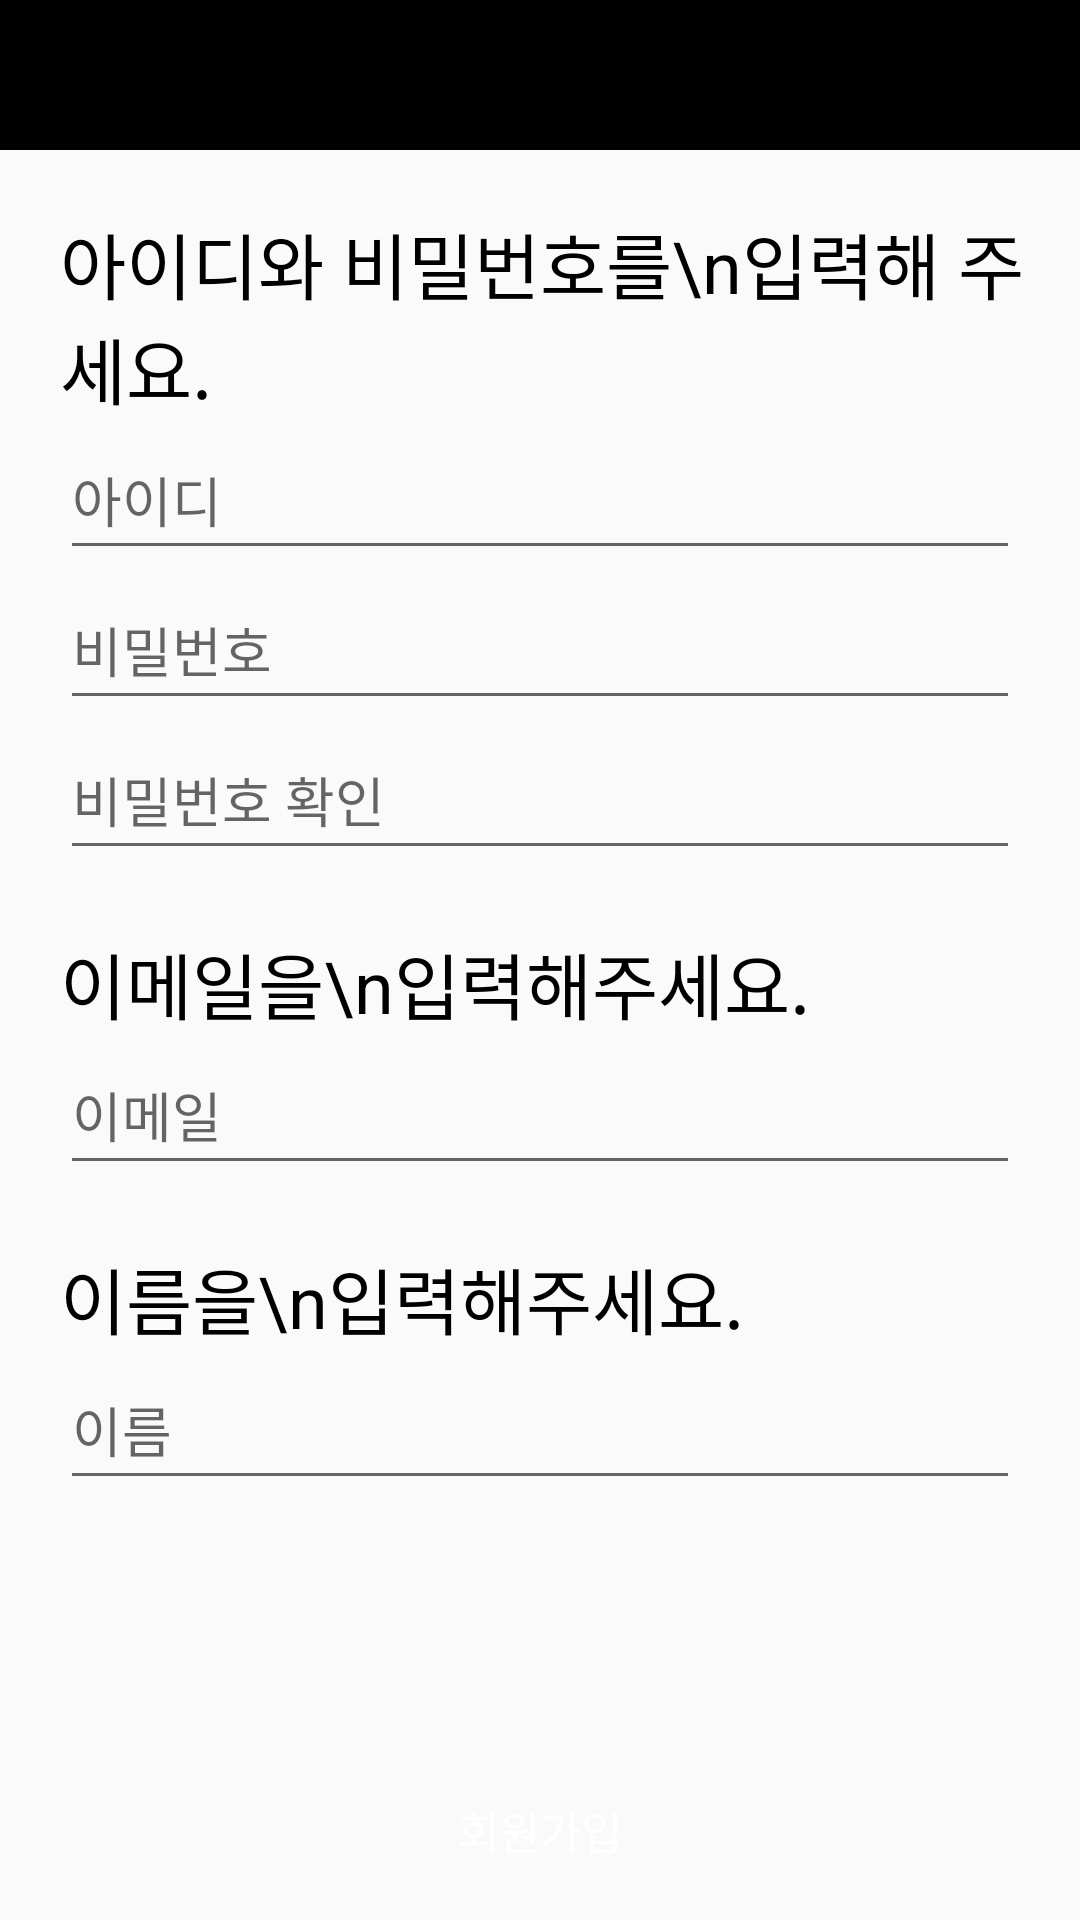

This screen was rendered from an Android layout file. Write that file and the resources it references.
<!-- AndroidManifest.xml: application theme AppTheme -->
<!-- res/layout/activity_join.xml -->
<?xml version="1.0" encoding="utf-8"?>
<LinearLayout xmlns:android="http://schemas.android.com/apk/res/android"
    xmlns:app="http://schemas.android.com/apk/res-auto"
    xmlns:tools="http://schemas.android.com/tools"
    android:layout_width="match_parent"
    android:layout_height="match_parent"
    android:orientation="vertical"
    tools:context=".JoinActivity">


    <include layout="@layout/toolbar_back"/>


    <TextView
        android:id="@+id/tv_username_password"
        android:layout_width="match_parent"
        android:layout_height="wrap_content"
        android:layout_marginStart="20dp"
        android:layout_marginTop="20dp"
        android:text="아이디와 비밀번호를\n입력해 주세요."
        android:textColor="@color/colorBlack"
        android:textSize="24sp" />

    <EditText
        android:id="@+id/join_username"
        android:layout_width="match_parent"
        android:layout_height="50dp"
        android:layout_marginStart="20dp"
        android:layout_marginEnd="20dp"
        android:hint="아이디"
        android:inputType="text" />

    <EditText
        android:id="@+id/join_password"
        android:layout_width="match_parent"
        android:layout_height="50dp"
        android:layout_marginStart="20dp"
        android:layout_marginEnd="20dp"
        android:hint="비밀번호"
        android:inputType="textPassword" />

    <EditText
        android:id="@+id/join_password_check"
        android:layout_width="match_parent"
        android:layout_height="50dp"
        android:layout_marginStart="20dp"
        android:layout_marginEnd="20dp"
        android:hint="비밀번호 확인"
        android:inputType="textPassword" />

    <TextView
        android:id="@+id/tv_email"
        android:layout_width="match_parent"
        android:layout_height="wrap_content"
        android:layout_marginStart="20dp"
        android:layout_marginTop="20dp"
        android:text="이메일을\n입력해주세요."
        android:textColor="@color/colorBlack"
        android:textSize="24sp" />

    <EditText
        android:id="@+id/join_email"
        android:layout_width="match_parent"
        android:layout_height="50dp"
        android:layout_marginStart="20dp"
        android:layout_marginEnd="20dp"
        android:hint="이메일"
        android:inputType="textWebEmailAddress" />

    <TextView
        android:id="@+id/tv_name"
        android:layout_width="match_parent"
        android:layout_height="wrap_content"
        android:layout_marginStart="20dp"
        android:layout_marginTop="20dp"
        android:text="이름을\n입력해주세요."
        android:textColor="@color/colorBlack"
        android:textSize="24sp" />

    <EditText
        android:id="@+id/join_name"
        android:layout_width="match_parent"
        android:layout_height="50dp"
        android:layout_marginStart="20dp"
        android:layout_marginEnd="20dp"
        android:hint="이름"
        android:inputType="text" />

    <LinearLayout
        android:layout_width="match_parent"
        android:layout_height="match_parent"
        android:gravity="bottom"
        android:orientation="vertical">

        <Button
            android:id="@+id/btn_join"
            android:layout_width="match_parent"
            android:layout_height="60dp"
            android:background="@color/colorloginActiveButton"
            android:text="회원가입"
            android:textColor="@color/colorWhite"
            android:textSize="15sp" />
    </LinearLayout>

</LinearLayout>
<!-- res/layout/toolbar_back.xml (included above) -->
<?xml version="1.0" encoding="utf-8"?>
<androidx.appcompat.widget.Toolbar
    xmlns:android="http://schemas.android.com/apk/res/android"
    android:layout_width="match_parent"
    android:layout_height="50dp"
    xmlns:app="http://schemas.android.com/apk/res-auto"
    android:background="@color/colorBlack"
    android:id="@+id/toolbarBack"
    app:contentInsetStart="0dp">

    <RelativeLayout
        android:layout_width="match_parent"
        android:layout_height="match_parent">

        <TextView
            android:id="@+id/tv_toolbarName"
            android:layout_width="wrap_content"
            android:layout_height="wrap_content"
            android:textSize="20dp"
            android:textColor="@color/colorWhite"
            android:layout_alignParentLeft="true"
            android:layout_centerVertical="true"
            />

    </RelativeLayout>

</androidx.appcompat.widget.Toolbar>
<!-- resources referenced by this layout -->
<resources>
  <color name="colorBlack">#000000</color>
  <color name="colorWhite">#ffffff</color>
  <style name="AppTheme" parent="Theme.AppCompat.Light.NoActionBar">
          
          <item name="colorPrimary">@color/colorPrimary</item>
          <item name="colorPrimaryDark">@color/colorBlack</item>
          <item name="colorAccent">@color/colorAccent</item>
      </style>
  <color name="colorPrimary">#008577</color>
  <color name="colorAccent">#D81B60</color>
</resources>
